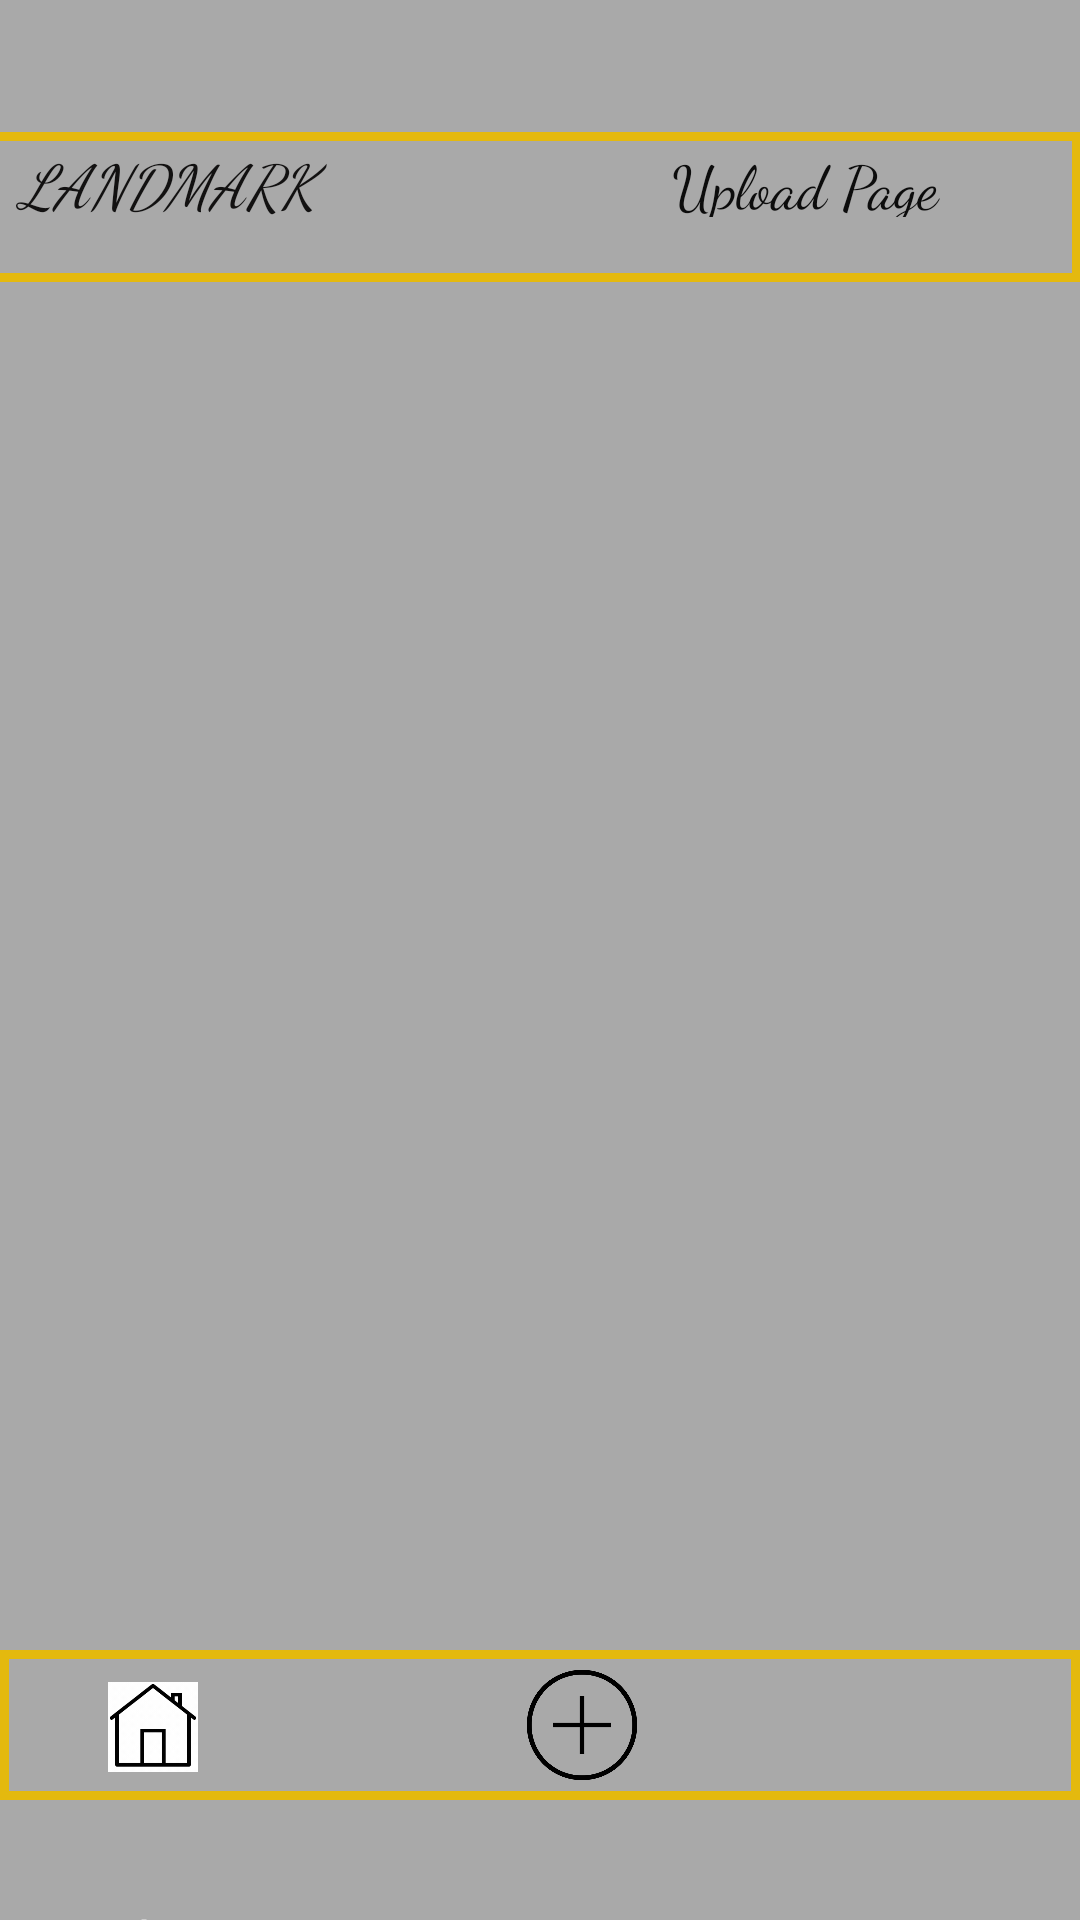

Produce the Android XML layout that renders to this screen, including the resource entries it uses.
<!-- AndroidManifest.xml: application theme Theme.MaterialComponents.NoActionBar -->
<!-- res/layout/activity_add_page.xml -->
<?xml version="1.0" encoding="utf-8"?>
<androidx.constraintlayout.widget.ConstraintLayout xmlns:android="http://schemas.android.com/apk/res/android"
    xmlns:app="http://schemas.android.com/apk/res-auto"
    xmlns:tools="http://schemas.android.com/tools"
    android:layout_width="match_parent"
    android:layout_height="match_parent"
    android:background="@color/background"
    tools:context=".homepage">

    <androidx.constraintlayout.widget.ConstraintLayout
        android:id="@+id/titleLayout"
        android:layout_width="388dp"
        android:layout_height="50dp"
        android:layout_marginTop="44dp"
        android:background="@drawable/plaintext"
        app:layout_constraintEnd_toEndOf="parent"
        app:layout_constraintHorizontal_bias="1.0"
        app:layout_constraintStart_toStartOf="parent"
        app:layout_constraintTop_toTopOf="parent">

        <TextView
            android:id="@+id/titleView"
            android:layout_width="167dp"
            android:layout_height="28dp"
            android:fontFamily="cursive"
            android:gravity="center"
            android:text="LANDMARK"
            android:textAlignment="center"
            android:textColor="#121111"
            android:textSize="20sp"
            android:textStyle="italic"
            app:layout_constraintBottom_toBottomOf="parent"
            app:layout_constraintStart_toStartOf="parent"
            app:layout_constraintTop_toTopOf="parent"
            app:layout_constraintVertical_bias="0.134" />

        <TextView
            android:id="@+id/pageTextView"
            android:layout_width="120dp"
            android:layout_height="25dp"
            android:layout_marginStart="236dp"
            android:fontFamily="cursive"
            android:gravity="center"
            android:text="Upload Page"
            android:textColor="#0C0C0C"
            android:textSize="20sp"
            app:layout_constraintBottom_toBottomOf="parent"
            app:layout_constraintStart_toStartOf="parent"
            app:layout_constraintTop_toTopOf="parent"
            app:layout_constraintVertical_bias="0.127" />
    </androidx.constraintlayout.widget.ConstraintLayout>

    <androidx.constraintlayout.widget.ConstraintLayout
        android:id="@+id/constraintLayout"
        android:layout_width="match_parent"
        android:layout_height="50dp"
        android:layout_marginBottom="40dp"
        android:background="@drawable/plaintext"
        app:layout_constraintBottom_toBottomOf="parent"
        app:layout_constraintEnd_toEndOf="parent"
        app:layout_constraintStart_toStartOf="parent">

        <ImageView
            android:id="@+id/homeButton"
            android:layout_width="30dp"
            android:layout_height="30dp"
            android:layout_marginStart="36dp"
            android:onClick="goHome"
            app:layout_constraintBottom_toBottomOf="parent"
            app:layout_constraintStart_toStartOf="parent"
            app:layout_constraintTop_toTopOf="parent"
            app:layout_constraintVertical_bias="0.533"
            app:srcCompat="@drawable/home" />

        <ImageView
            android:id="@+id/addButton"
            android:layout_width="40dp"
            android:layout_height="40dp"
            android:layout_marginStart="108dp"
            android:onClick="goHome"
            app:layout_constraintBottom_toBottomOf="parent"
            app:layout_constraintStart_toEndOf="@+id/homeButton"
            app:layout_constraintTop_toTopOf="parent"
            app:srcCompat="@drawable/plus"
            tools:ignore="SpeakableTextPresentCheck" />

        <ImageView
            android:id="@+id/settingsButton"
            android:layout_width="30dp"
            android:layout_height="30dp"
            android:layout_marginStart="100dp"
            android:onClick="goSettings"
            app:layout_constraintBottom_toBottomOf="parent"
            app:layout_constraintStart_toEndOf="@+id/addButton"
            app:layout_constraintTop_toTopOf="parent"
            app:srcCompat="@drawable/settings" />
    </androidx.constraintlayout.widget.ConstraintLayout>

    <androidx.constraintlayout.widget.ConstraintLayout
        android:id="@+id/addPicLayout"
        android:layout_width="391dp"
        android:layout_height="665dp"
        android:layout_marginTop="1dp"
        app:layout_constraintEnd_toEndOf="parent"
        app:layout_constraintTop_toBottomOf="@+id/titleLayout">

        <ImageView
            android:id="@+id/uploadimageView"
            android:layout_width="395dp"
            android:layout_height="629dp"
            app:layout_constraintBottom_toBottomOf="parent"
            app:layout_constraintEnd_toEndOf="parent"
            app:layout_constraintHorizontal_bias="0.941"
            app:layout_constraintStart_toStartOf="parent"
            app:layout_constraintTop_toTopOf="parent"
            app:layout_constraintVertical_bias="0.081" />

        <EditText
            android:id="@+id/commentTextView"
            android:layout_width="match_parent"
            android:layout_height="50dp"
            android:layout_marginBottom="92dp"
            android:ems="10"
            android:hint="Comment"
            android:inputType="textPersonName"
            android:textAlignment="textStart"
            android:textColor="#000000"
            android:textStyle="italic"
            app:layout_constraintBottom_toBottomOf="parent"
            app:layout_constraintEnd_toEndOf="parent"
            app:layout_constraintHorizontal_bias="0.0"
            app:layout_constraintStart_toStartOf="parent" />

        <ImageView
            android:id="@+id/uploadView"
            android:layout_width="63dp"
            android:layout_height="57dp"
            app:layout_constraintEnd_toEndOf="parent"
            app:layout_constraintStart_toStartOf="parent"
            app:layout_constraintTop_toBottomOf="@+id/commentTextView"
            app:srcCompat="@drawable/check" />

    </androidx.constraintlayout.widget.ConstraintLayout>

</androidx.constraintlayout.widget.ConstraintLayout>
<!-- resources referenced by this layout -->
<resources>
  <color name="background">#A9A9A9</color>
  <!-- drawable check: png bitmap (drawable-v24, 8845 bytes) -->
  <!-- drawable home: gif bitmap (drawable-v24, 73532 bytes) -->
  <!-- drawable plaintext (drawable-v24) -->
  <?xml version="1.0" encoding="utf-8"?>
  <shape xmlns:android="http://schemas.android.com/apk/res/android"
      android:shape="rectangle" android:padding="10dp">
      
      <stroke android:width="3dp" android:color="#E4B90E"></stroke>
  </shape>
  <!-- drawable plus: png bitmap (drawable-v24, 12387 bytes) -->
</resources>
